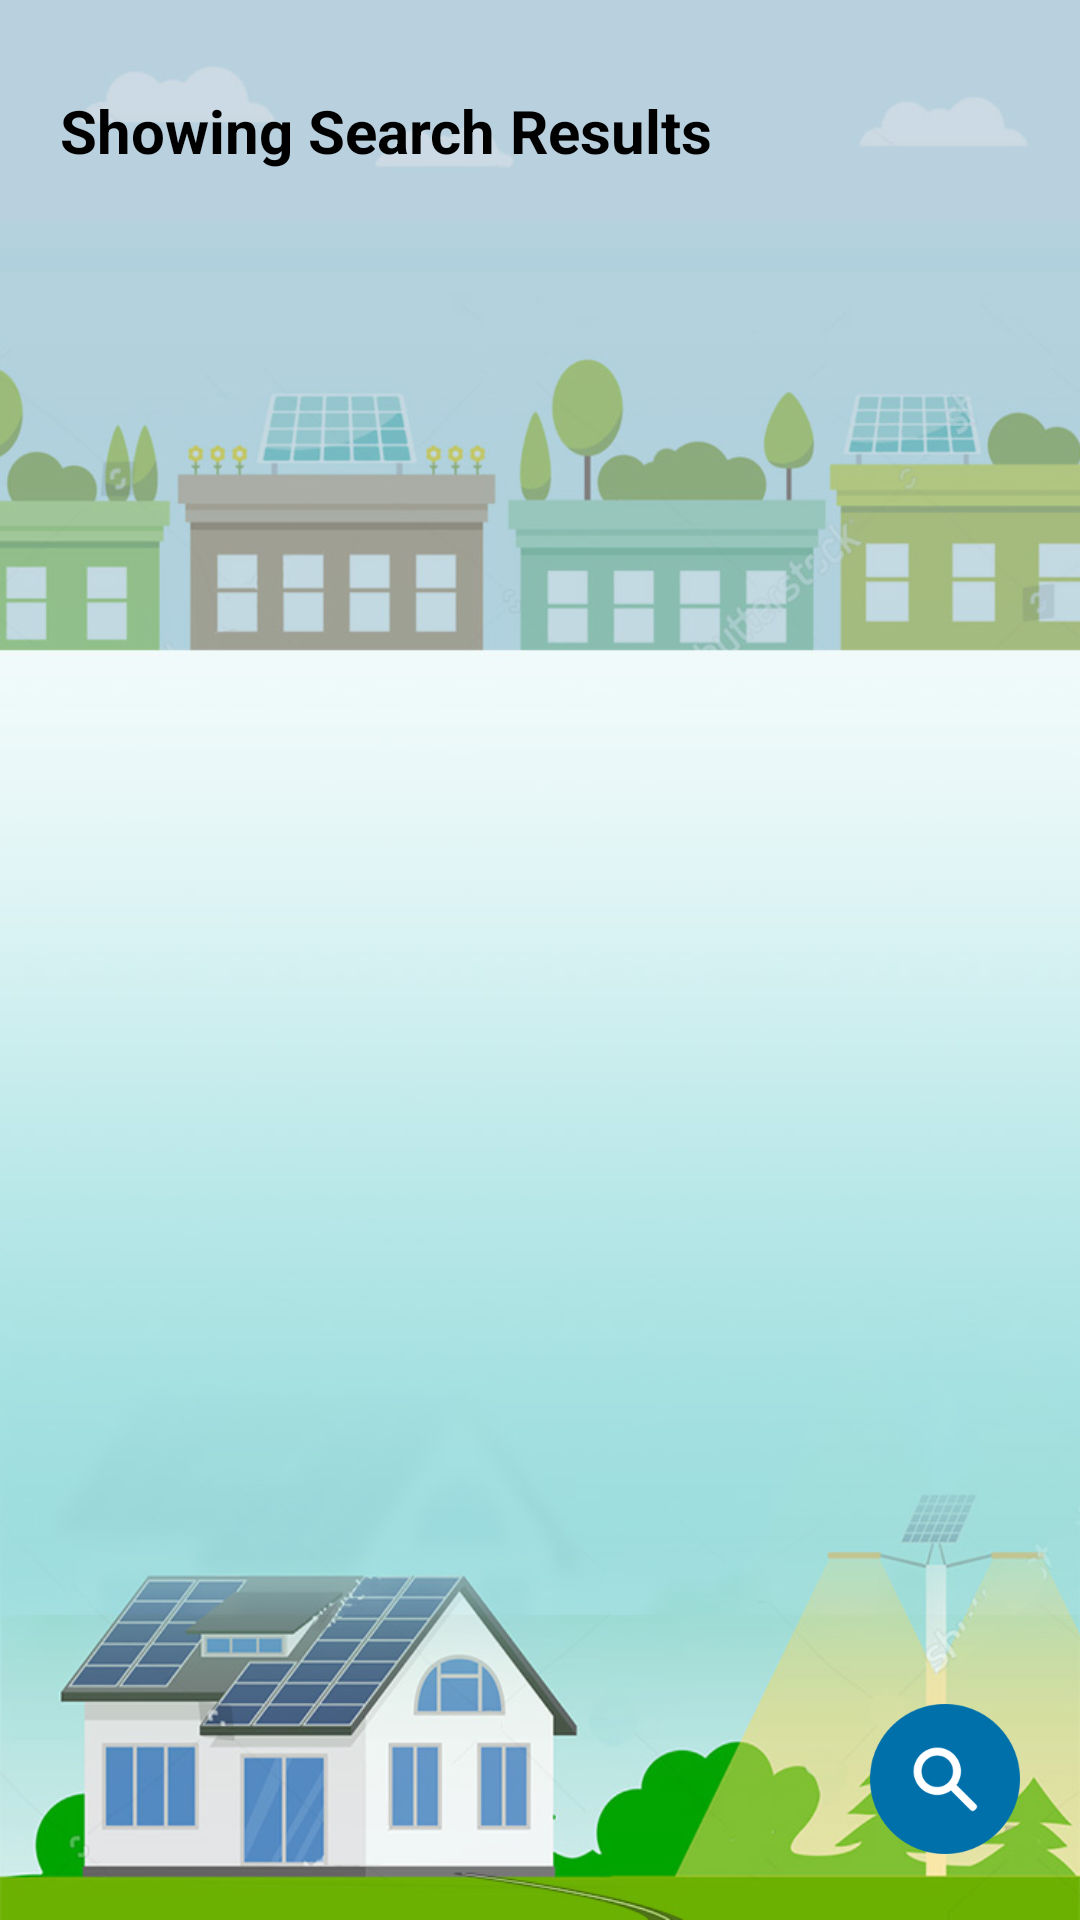

Reconstruct the res/layout file that produces this screen, plus the resources it refers to.
<!-- AndroidManifest.xml: application theme AppTheme -->
<!-- res/layout/activity_listof_post_keyword.xml -->
<?xml version="1.0" encoding="utf-8"?>
<RelativeLayout xmlns:android="http://schemas.android.com/apk/res/android"
    xmlns:tools="http://schemas.android.com/tools"
    android:id="@+id/activity_listof_post_keyword"
    android:layout_width="match_parent"
    android:layout_height="match_parent"
    android:background="@drawable/profile_bg"
    tools:context="com.logischtech.pv_rooftop.ListofPost_keyword">


    <LinearLayout
        android:layout_width="match_parent"

        android:layout_marginTop="30dp"
        android:id="@+id/main1"
        android:layout_marginBottom="20dp"


        android:layout_height="wrap_content"
        android:orientation="vertical">




        <TextView
            android:layout_width="match_parent"
            android:text="Showing Search Results"
            android:layout_marginTop="0dp"
            android:gravity="left"
            android:textStyle="bold"
            android:layout_marginLeft="20dp"
            android:id="@+id/faqs_for2"
            android:textColor="#000000"
            android:textSize="20dp"
            android:layout_height="wrap_content" />




        <ListView
            android:id="@+id/list"
            android:layout_width="fill_parent"
            android:layout_height="wrap_content"
            android:layout_marginLeft="13dp"
            android:layout_marginRight="13dp"
            android:layout_marginTop="20dp"
            android:divider="#A9A9A9"
            />



    </LinearLayout>
    <ImageView
        android:layout_width="50dp"
        android:src="@drawable/floating_search"
        android:layout_gravity="end|bottom"
        android:layout_marginLeft="290dp"
        android:layout_marginRight="18dp"
        android:id="@+id/floating"
        android:layout_marginBottom="22dp"
        android:layout_alignParentBottom="true"
        android:layout_height="50dp" />


</RelativeLayout>
<!-- resources referenced by this layout -->
<resources>
  <!-- drawable floating_search: png bitmap (drawable, 8901 bytes) -->
  <!-- drawable profile_bg: jpg bitmap (drawable, 95107 bytes) -->
  <style name="AppTheme" parent="Theme.AppCompat.Light.NoActionBar">
          
          <item name="colorPrimary">#00FFFFFF</item>
          <item name="colorPrimaryDark">#00FFFFFF</item>
          <item name="android:statusBarColor">#B9D0DE</item>
          <item name="colorAccent">@color/colorAccent</item>
      </style>
  <color name="colorAccent">#ED891D</color>
</resources>
